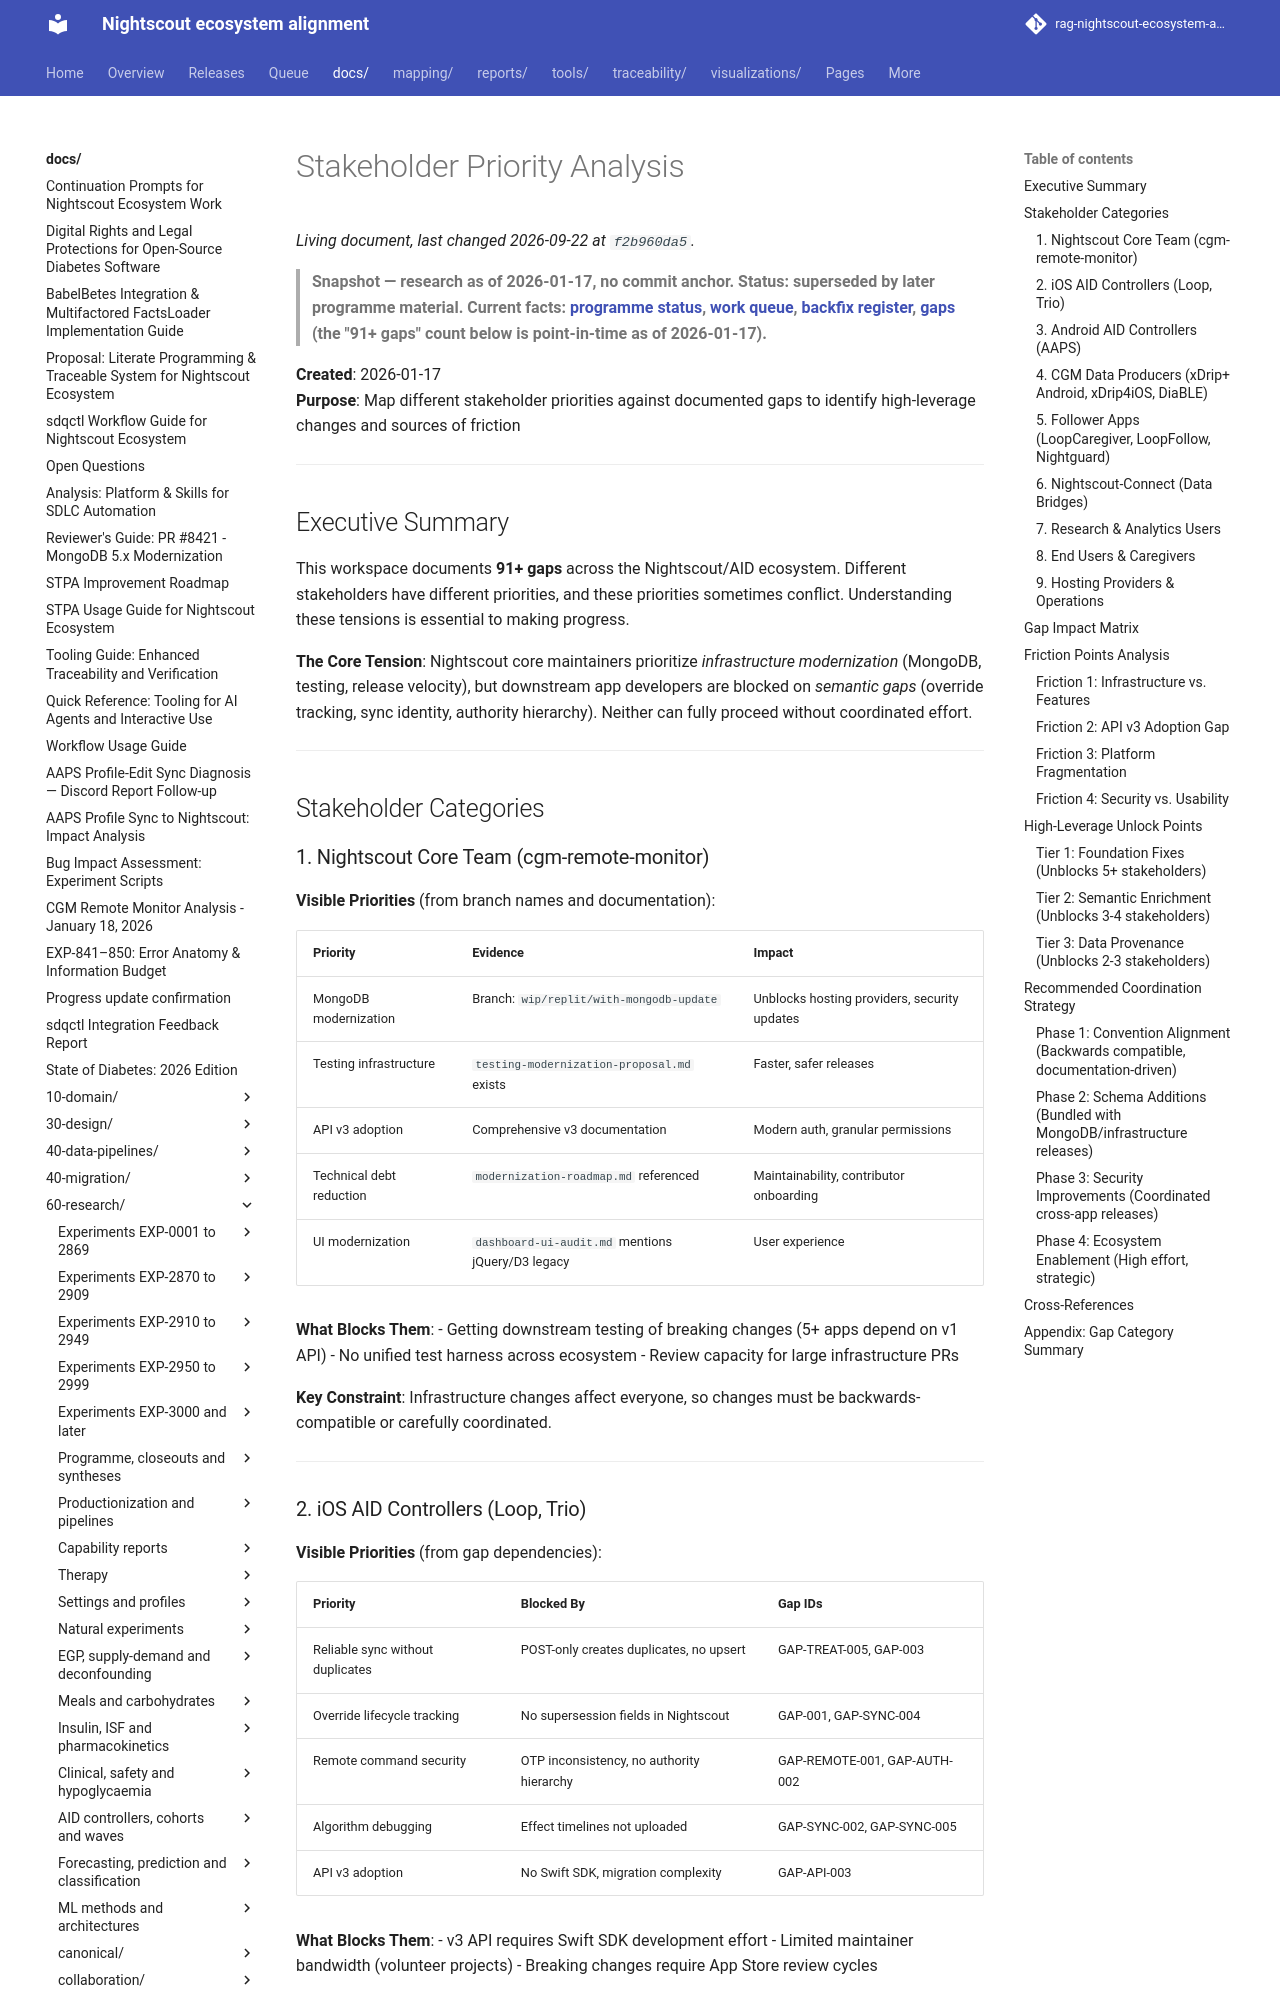

repository: bewest/rag-nightscout-ecosystem-alignment · page: docs/60-research/programme/stakeholder-priority-analysis.html · generator: mkdocs

# Stakeholder Priority Analysis

> **Snapshot — research as of 2026-01-17, no commit anchor. Status: superseded by later programme material. Current facts: [programme status](../../00-overview/PROGRAMME-STATUS.md), [work queue](../../../queue/QUEUE.md), [backfix register](../../30-design/remedial/nightscout-backfix-register.md), [gaps](../../../traceability/gaps.md) (the "91+ gaps" count below is point-in-time as of 2026-01-17).**

**Created**: 2026-01-17  
**Purpose**: Map different stakeholder priorities against documented gaps to identify high-leverage changes and sources of friction

---

## Executive Summary

This workspace documents **91+ gaps** across the Nightscout/AID ecosystem. Different stakeholders have different priorities, and these priorities sometimes conflict. Understanding these tensions is essential to making progress.

**The Core Tension**: Nightscout core maintainers prioritize *infrastructure modernization* (MongoDB, testing, release velocity), but downstream app developers are blocked on *semantic gaps* (override tracking, sync identity, authority hierarchy). Neither can fully proceed without coordinated effort.

---

## Stakeholder Categories

### 1. Nightscout Core Team (cgm-remote-monitor)

**Visible Priorities** (from branch names and documentation):

| Priority | Evidence | Impact |
|----------|----------|--------|
| MongoDB modernization | Branch: `wip/replit/with-mongodb-update` | Unblocks hosting providers, security updates |
| Testing infrastructure | `testing-modernization-proposal.md` exists | Faster, safer releases |
| API v3 adoption | Comprehensive v3 documentation | Modern auth, granular permissions |
| Technical debt reduction | `modernization-roadmap.md` referenced | Maintainability, contributor onboarding |
| UI modernization | `dashboard-ui-audit.md` mentions jQuery/D3 legacy | User experience |

**What Blocks Them**:
- Getting downstream testing of breaking changes (5+ apps depend on v1 API)
- No unified test harness across ecosystem
- Review capacity for large infrastructure PRs

**Key Constraint**: Infrastructure changes affect everyone, so changes must be backwards-compatible or carefully coordinated.

---
